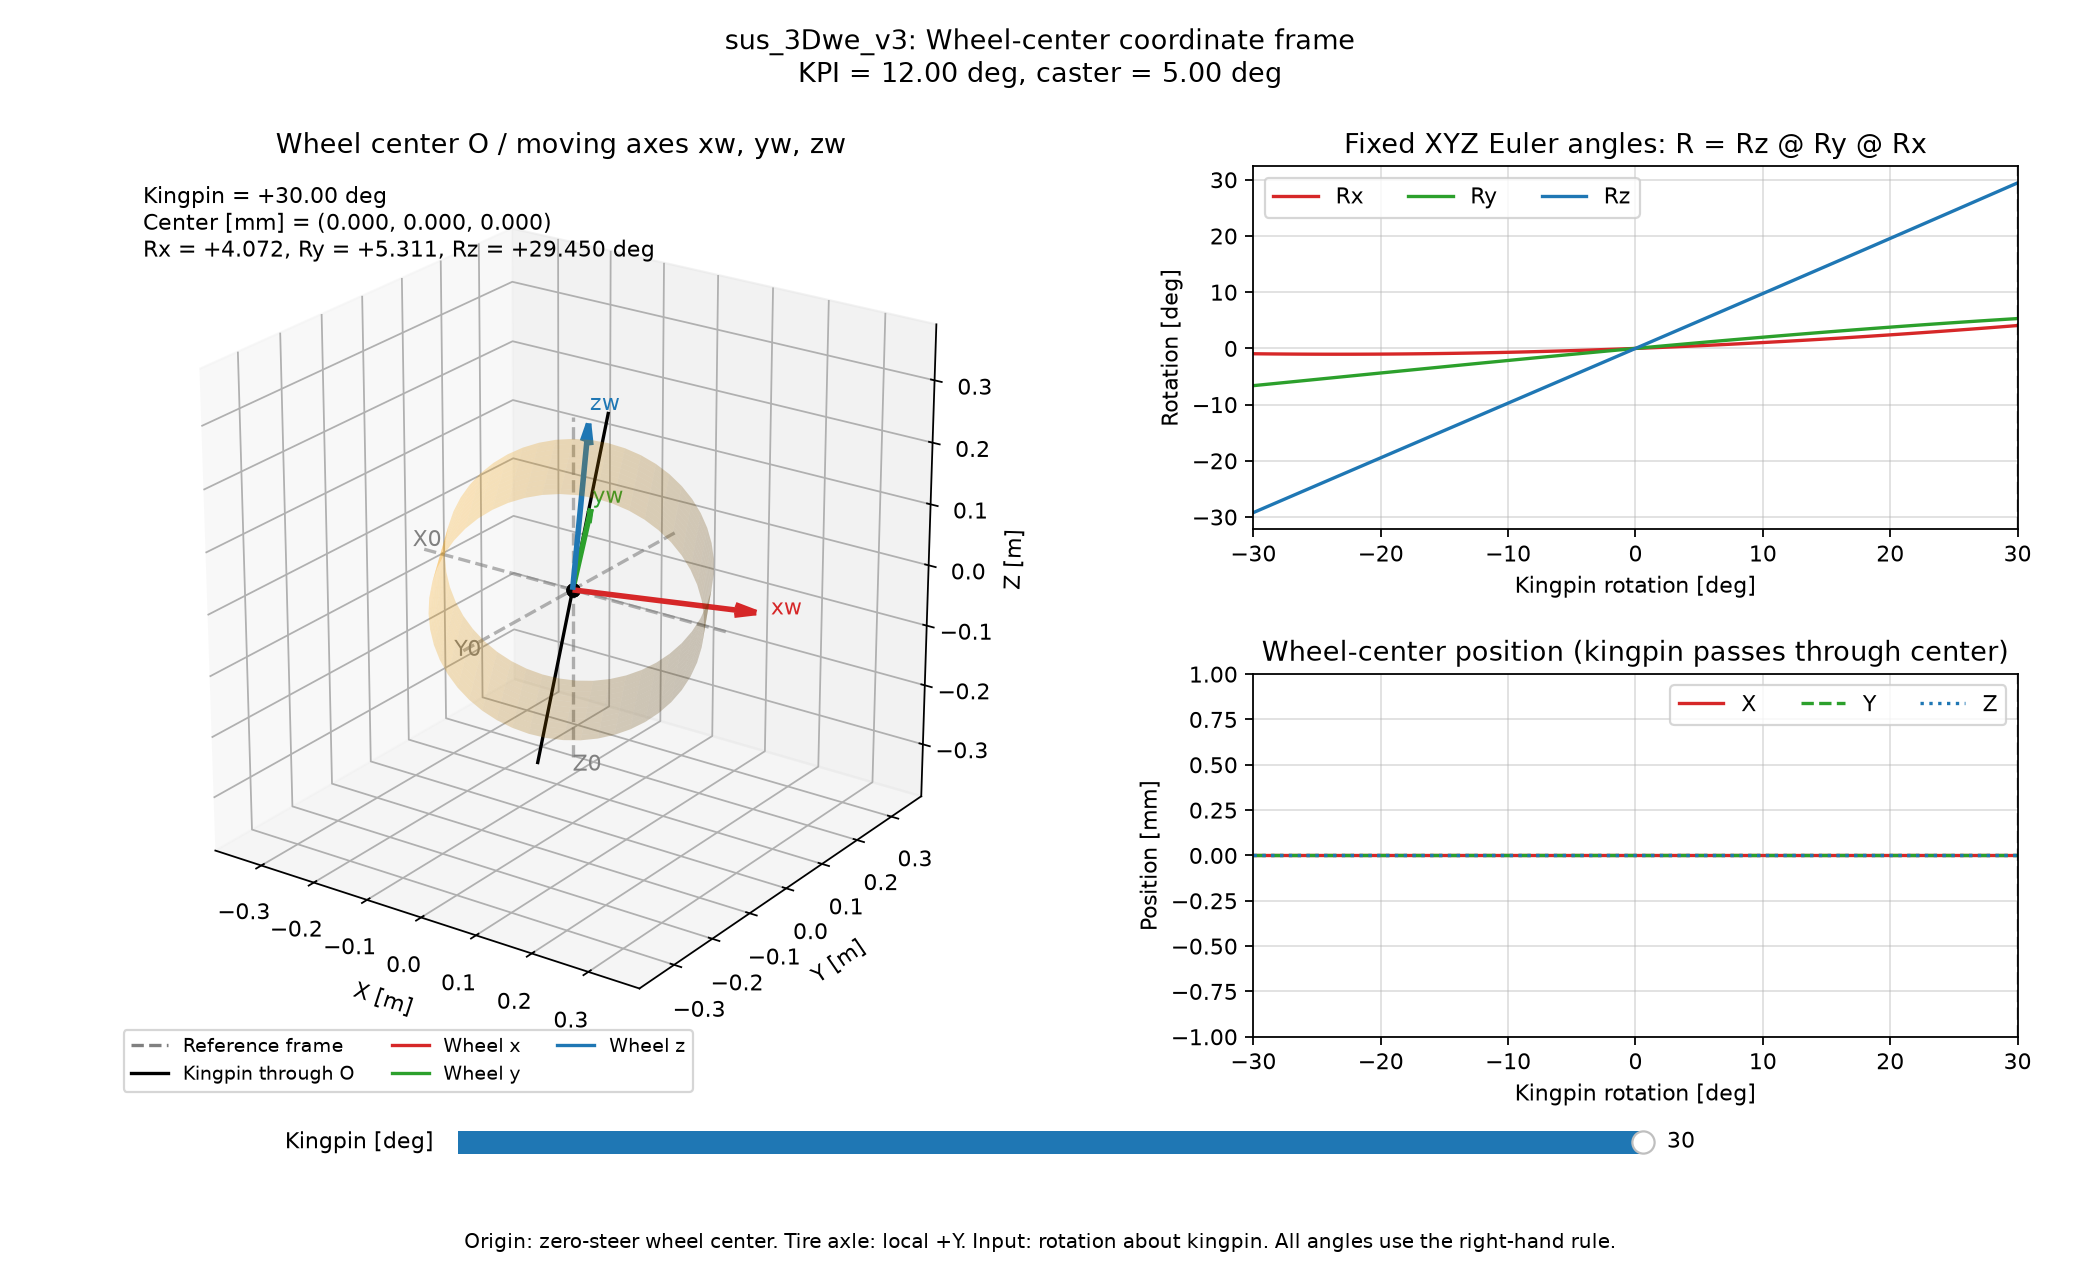

Source data for this figure (header and first rows):
kingpin_rotation_deg, center_x_mm, center_y_mm, center_z_mm, rx_deg, ry_deg, rz_deg, wheel_x_in_ref_x, wheel_x_in_ref_y, wheel_x_in_ref_z, wheel_y_in_ref_x, wheel_y_in_ref_y, wheel_y_in_ref_z, wheel_z_in_ref_x, wheel_z_in_ref_y, wheel_z_in_ref_z
-30.0, 0.0, 0.0, 0.0, -0.9481, -6.622, -29.21, 0.867, -0.4847, 0.1153, 0.4896, 0.8718, -0.01644, -0.09256, 0.0707, 0.9932
-29.5, 0.0, 0.0, 0.0, -0.9604, -6.51, -28.72, 0.8713, -0.4774, 0.1134, 0.4821, 0.876, -0.01665, -0.09136, 0.06917, 0.9934
-29.0, 0.0, 0.0, 0.0, -0.9718, -6.398, -28.23, 0.8756, -0.4701, 0.1114, 0.4746, 0.88, -0.01685, -0.09014, 0.06764, 0.9936
-28.5, 0.0, 0.0, 0.0, -0.9821, -6.285, -27.74, 0.8797, -0.4627, 0.1095, 0.4671, 0.8841, -0.01704, -0.0889, 0.06612, 0.9938
-28.0, 0.0, 0.0, 0.0, -0.9915, -6.173, -27.25, 0.8838, -0.4553, 0.1075, 0.4595, 0.888, -0.0172, -0.08765, 0.06462, 0.9941
-27.5, 0.0, 0.0, 0.0, -0.9999, -6.061, -26.77, 0.8879, -0.4478, 0.1056, 0.4519, 0.8919, -0.01735, -0.08639, 0.06312, 0.9943
-27.0, 0.0, 0.0, 0.0, -1.007, -5.948, -26.28, 0.8918, -0.4403, 0.1036, 0.4443, 0.8957, -0.01749, -0.08512, 0.06164, 0.9945
-26.5, 0.0, 0.0, 0.0, -1.014, -5.836, -25.79, 0.8957, -0.4328, 0.1017, 0.4366, 0.8995, -0.0176, -0.08383, 0.06016, 0.9947
-26.0, 0.0, 0.0, 0.0, -1.019, -5.723, -25.3, 0.8996, -0.4253, 0.09972, 0.4289, 0.9032, -0.0177, -0.08254, 0.0587, 0.9949
-25.5, 0.0, 0.0, 0.0, -1.024, -5.61, -24.81, 0.9033, -0.4177, 0.09776, 0.4212, 0.9068, -0.01779, -0.08122, 0.05724, 0.9951
-25.0, 0.0, 0.0, 0.0, -1.028, -5.498, -24.33, 0.907, -0.41, 0.09581, 0.4134, 0.9104, -0.01785, -0.0799, 0.0558, 0.9952
-24.5, 0.0, 0.0, 0.0, -1.03, -5.385, -23.84, 0.9106, -0.4024, 0.09385, 0.4057, 0.9139, -0.0179, -0.07856, 0.05437, 0.9954
-24.0, 0.0, 0.0, 0.0, -1.032, -5.272, -23.35, 0.9142, -0.3947, 0.09189, 0.3978, 0.9173, -0.01793, -0.07721, 0.05295, 0.9956
-23.5, 0.0, 0.0, 0.0, -1.033, -5.16, -22.86, 0.9177, -0.387, 0.08993, 0.39, 0.9206, -0.01795, -0.07585, 0.05155, 0.9958
-23.0, 0.0, 0.0, 0.0, -1.032, -5.047, -22.38, 0.9211, -0.3792, 0.08797, 0.3821, 0.9239, -0.01795, -0.07448, 0.05015, 0.996
-22.5, 0.0, 0.0, 0.0, -1.031, -4.934, -21.89, 0.9245, -0.3715, 0.08601, 0.3742, 0.9272, -0.01793, -0.07309, 0.04876, 0.9961
-22.0, 0.0, 0.0, 0.0, -1.029, -4.822, -21.4, 0.9277, -0.3636, 0.08405, 0.3663, 0.9303, -0.0179, -0.07169, 0.04739, 0.9963
-21.5, 0.0, 0.0, 0.0, -1.026, -4.709, -20.92, 0.9309, -0.3558, 0.08209, 0.3583, 0.9334, -0.01785, -0.07028, 0.04603, 0.9965
-21.0, 0.0, 0.0, 0.0, -1.022, -4.596, -20.43, 0.9341, -0.3479, 0.08014, 0.3503, 0.9365, -0.01778, -0.06886, 0.04468, 0.9966
-20.5, 0.0, 0.0, 0.0, -1.017, -4.484, -19.94, 0.9372, -0.34, 0.07818, 0.3423, 0.9394, -0.01769, -0.06742, 0.04334, 0.9968
-20.0, 0.0, 0.0, 0.0, -1.011, -4.371, -19.46, 0.9402, -0.3321, 0.07622, 0.3343, 0.9423, -0.01759, -0.06598, 0.04202, 0.9969
-19.5, 0.0, 0.0, 0.0, -1.004, -4.259, -18.97, 0.9431, -0.3242, 0.07426, 0.3263, 0.9451, -0.01747, -0.06452, 0.04071, 0.9971
-19.0, 0.0, 0.0, 0.0, -0.996, -4.146, -18.48, 0.9459, -0.3162, 0.0723, 0.3182, 0.9479, -0.01734, -0.06305, 0.0394, 0.9972
-18.5, 0.0, 0.0, 0.0, -0.9871, -4.034, -18, 0.9487, -0.3082, 0.07035, 0.3101, 0.9506, -0.01718, -0.06157, 0.03812, 0.9974
-18.0, 0.0, 0.0, 0.0, -0.9773, -3.922, -17.51, 0.9514, -0.3002, 0.06839, 0.302, 0.9532, -0.01702, -0.06008, 0.03684, 0.9975
-17.5, 0.0, 0.0, 0.0, -0.9665, -3.81, -17.02, 0.9541, -0.2921, 0.06644, 0.2938, 0.9557, -0.01683, -0.05858, 0.03558, 0.9976
-17.0, 0.0, 0.0, 0.0, -0.9548, -3.697, -16.54, 0.9566, -0.2841, 0.06449, 0.2856, 0.9582, -0.01663, -0.05707, 0.03433, 0.9978
-16.5, 0.0, 0.0, 0.0, -0.9421, -3.585, -16.05, 0.9591, -0.276, 0.06254, 0.2775, 0.9606, -0.01641, -0.05554, 0.03309, 0.9979
-16.0, 0.0, 0.0, 0.0, -0.9284, -3.474, -15.57, 0.9616, -0.2678, 0.06059, 0.2692, 0.9629, -0.01617, -0.05401, 0.03187, 0.998
-15.5, 0.0, 0.0, 0.0, -0.9139, -3.362, -15.08, 0.9639, -0.2597, 0.05864, 0.261, 0.9652, -0.01592, -0.05247, 0.03065, 0.9982
-15.0, 0.0, 0.0, 0.0, -0.8983, -3.25, -14.59, 0.9662, -0.2515, 0.0567, 0.2528, 0.9674, -0.01565, -0.05091, 0.02945, 0.9983
-14.5, 0.0, 0.0, 0.0, -0.8818, -3.139, -14.11, 0.9684, -0.2434, 0.05475, 0.2445, 0.9695, -0.01537, -0.04934, 0.02827, 0.9984
-14.0, 0.0, 0.0, 0.0, -0.8644, -3.027, -13.62, 0.9705, -0.2352, 0.05281, 0.2362, 0.9716, -0.01507, -0.04777, 0.0271, 0.9985
-13.5, 0.0, 0.0, 0.0, -0.8461, -2.916, -13.13, 0.9726, -0.2269, 0.05087, 0.2279, 0.9736, -0.01475, -0.04618, 0.02594, 0.9986
-13.0, 0.0, 0.0, 0.0, -0.8268, -2.805, -12.65, 0.9746, -0.2187, 0.04894, 0.2196, 0.9755, -0.01441, -0.04459, 0.02479, 0.9987
-12.5, 0.0, 0.0, 0.0, -0.8065, -2.694, -12.16, 0.9765, -0.2104, 0.04701, 0.2113, 0.9773, -0.01406, -0.04298, 0.02366, 0.9988
-12.0, 0.0, 0.0, 0.0, -0.7853, -2.584, -11.68, 0.9783, -0.2022, 0.04508, 0.203, 0.9791, -0.01369, -0.04136, 0.02254, 0.9989
-11.5, 0.0, 0.0, 0.0, -0.7632, -2.473, -11.19, 0.9801, -0.1939, 0.04315, 0.1946, 0.9808, -0.01331, -0.03974, 0.02144, 0.999
-11.0, 0.0, 0.0, 0.0, -0.7401, -2.363, -10.7, 0.9818, -0.1856, 0.04122, 0.1862, 0.9824, -0.01291, -0.03811, 0.02035, 0.9991
-10.5, 0.0, 0.0, 0.0, -0.7161, -2.253, -10.22, 0.9834, -0.1772, 0.0393, 0.1778, 0.984, -0.01249, -0.03646, 0.01927, 0.9991
-10.0, 0.0, 0.0, 0.0, -0.6912, -2.143, -9.731, 0.9849, -0.1689, 0.03739, 0.1695, 0.9855, -0.01206, -0.03481, 0.01821, 0.9992
-9.5, 0.0, 0.0, 0.0, -0.6653, -2.033, -9.245, 0.9864, -0.1606, 0.03547, 0.161, 0.9869, -0.0116, -0.03315, 0.01716, 0.9993
-9.0, 0.0, 0.0, 0.0, -0.6386, -1.923, -8.759, 0.9878, -0.1522, 0.03356, 0.1526, 0.9882, -0.01114, -0.03147, 0.01613, 0.9994
-8.5, 0.0, 0.0, 0.0, -0.6108, -1.814, -8.272, 0.9891, -0.1438, 0.03166, 0.1442, 0.9895, -0.01066, -0.02979, 0.0151, 0.9994
-8.0, 0.0, 0.0, 0.0, -0.5822, -1.705, -7.786, 0.9903, -0.1354, 0.02976, 0.1358, 0.9907, -0.01016, -0.0281, 0.0141, 0.9995
-7.5, 0.0, 0.0, 0.0, -0.5526, -1.596, -7.3, 0.9915, -0.127, 0.02786, 0.1273, 0.9918, -0.009642, -0.02641, 0.01311, 0.9996
-7.0, 0.0, 0.0, 0.0, -0.5222, -1.488, -6.814, 0.9926, -0.1186, 0.02597, 0.1189, 0.9929, -0.00911, -0.0247, 0.01213, 0.9996
-6.5, 0.0, 0.0, 0.0, -0.4908, -1.38, -6.327, 0.9936, -0.1102, 0.02408, 0.1104, 0.9938, -0.008563, -0.02299, 0.01117, 0.9997
-6.0, 0.0, 0.0, 0.0, -0.4584, -1.272, -5.841, 0.9946, -0.1017, 0.02219, 0.1019, 0.9948, -0.007999, -0.02126, 0.01022, 0.9997
-5.5, 0.0, 0.0, 0.0, -0.4252, -1.164, -5.354, 0.9954, -0.0933, 0.02032, 0.09346, 0.9956, -0.00742, -0.01953, 0.009285, 0.9998
-5.0, 0.0, 0.0, 0.0, -0.3911, -1.057, -4.868, 0.9962, -0.08484, 0.01844, 0.08498, 0.9964, -0.006824, -0.01779, 0.008366, 0.9998
-4.5, 0.0, 0.0, 0.0, -0.356, -0.9495, -4.381, 0.9969, -0.07638, 0.01657, 0.0765, 0.9971, -0.006213, -0.01605, 0.007461, 0.9998
-4.0, 0.0, 0.0, 0.0, -0.3201, -0.8427, -3.895, 0.9976, -0.06792, 0.01471, 0.06801, 0.9977, -0.005585, -0.01429, 0.006572, 0.9999
-3.5, 0.0, 0.0, 0.0, -0.2832, -0.7362, -3.408, 0.9981, -0.05944, 0.01285, 0.05951, 0.9982, -0.004942, -0.01253, 0.005698, 0.9999
-3.0, 0.0, 0.0, 0.0, -0.2454, -0.63, -2.921, 0.9986, -0.05096, 0.011, 0.05101, 0.9987, -0.004283, -0.01076, 0.004838, 0.9999
-2.5, 0.0, 0.0, 0.0, -0.2067, -0.5242, -2.435, 0.9991, -0.04248, 0.009148, 0.04251, 0.9991, -0.003608, -0.008987, 0.003994, 1
-2.0, 0.0, 0.0, 0.0, -0.1672, -0.4186, -1.948, 0.9994, -0.03399, 0.007307, 0.03401, 0.9994, -0.002918, -0.007203, 0.003165, 1
-1.5, 0.0, 0.0, 0.0, -0.1267, -0.3134, -1.461, 0.9997, -0.0255, 0.005471, 0.02551, 0.9997, -0.002212, -0.005413, 0.00235, 1
-1.0, 0.0, 0.0, 0.0, -0.08537, -0.2086, -0.9741, 0.9998, -0.017, 0.003641, 0.01701, 0.9999, -0.00149, -0.003615, 0.001552, 1
-0.5, 0.0, 0.0, 0.0, -0.04313, -0.1041, -0.4871, 1, -0.008501, 0.001817, 0.008503, 1, -0.0007527, -0.001811, 0.0007682, 1
... 61 more rows
